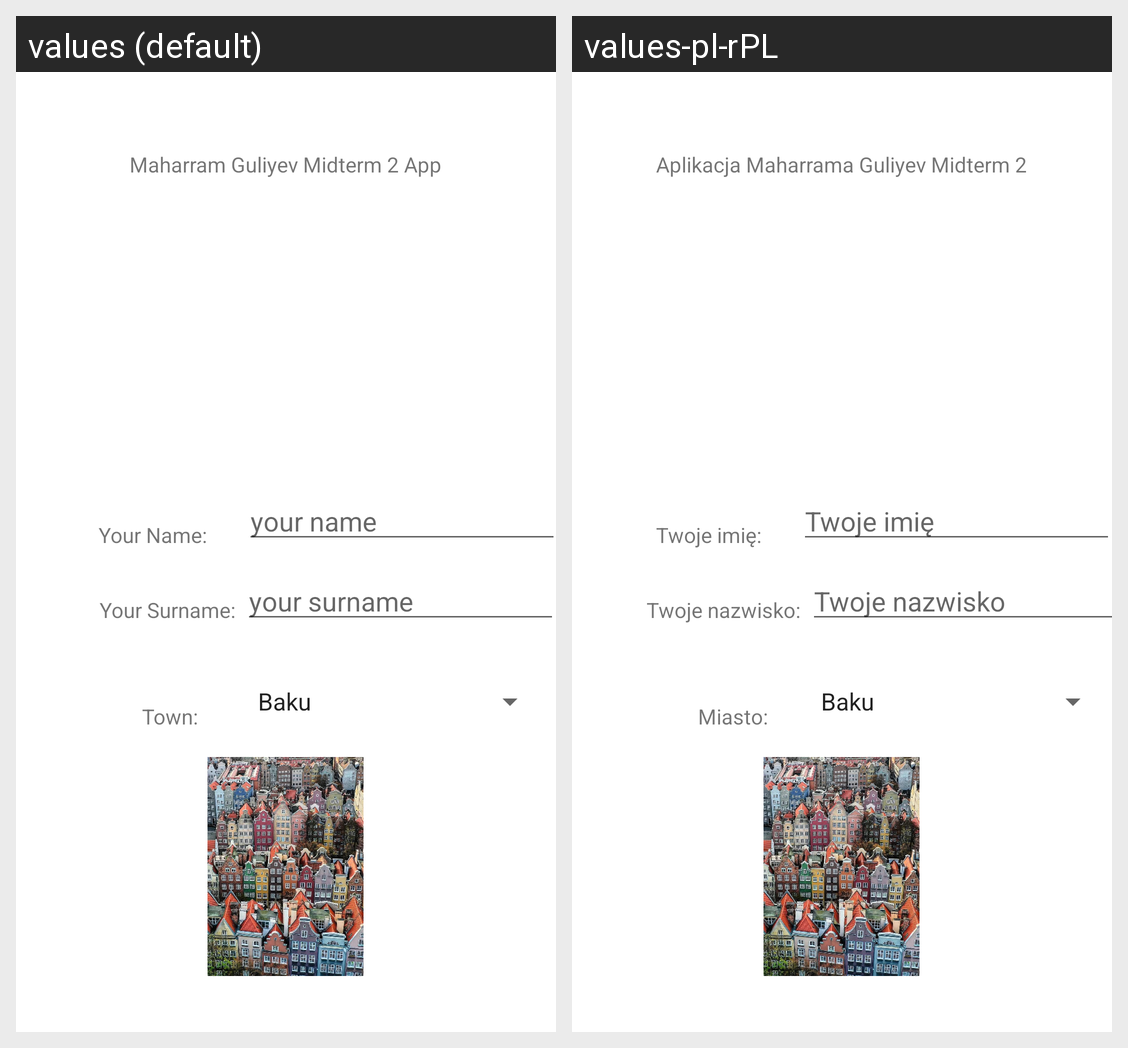

The same Android screen rendered under two of its app's locales, left to right. List the strings drawn on it with the default value and each locale's translation.
Android screen res/layout/activity_main.xml rendered under 2 locales, left to right: values (default), values-pl-rPL. Device: Nexus 5 (rendered at 1080×1920; each locale shown at half size, 540×960, under a caption strip naming it); theme Theme.L_12_Guliyev_58377_Mid2.
Strings drawn on this screen, with the default value and each locale's value (text and hints the layout hard-codes, and strings that could not be matched under every locale, appear in the picture but are not listed):

app_info
  values: Maharram Guliyev Midterm 2 App
  values-pl-rPL: Aplikacja Maharrama Guliyev Midterm 2

your_name
  values: Your Name:
  values-pl-rPL: Twoje imię:

hint_your_name
  values: your name
  values-pl-rPL: Twoje imię

your_surname
  values: Your Surname:
  values-pl-rPL: Twoje nazwisko:

hint_your_surname
  values: your surname
  values-pl-rPL: Twoje nazwisko

town
  values: Town:
  values-pl-rPL: Miasto:
